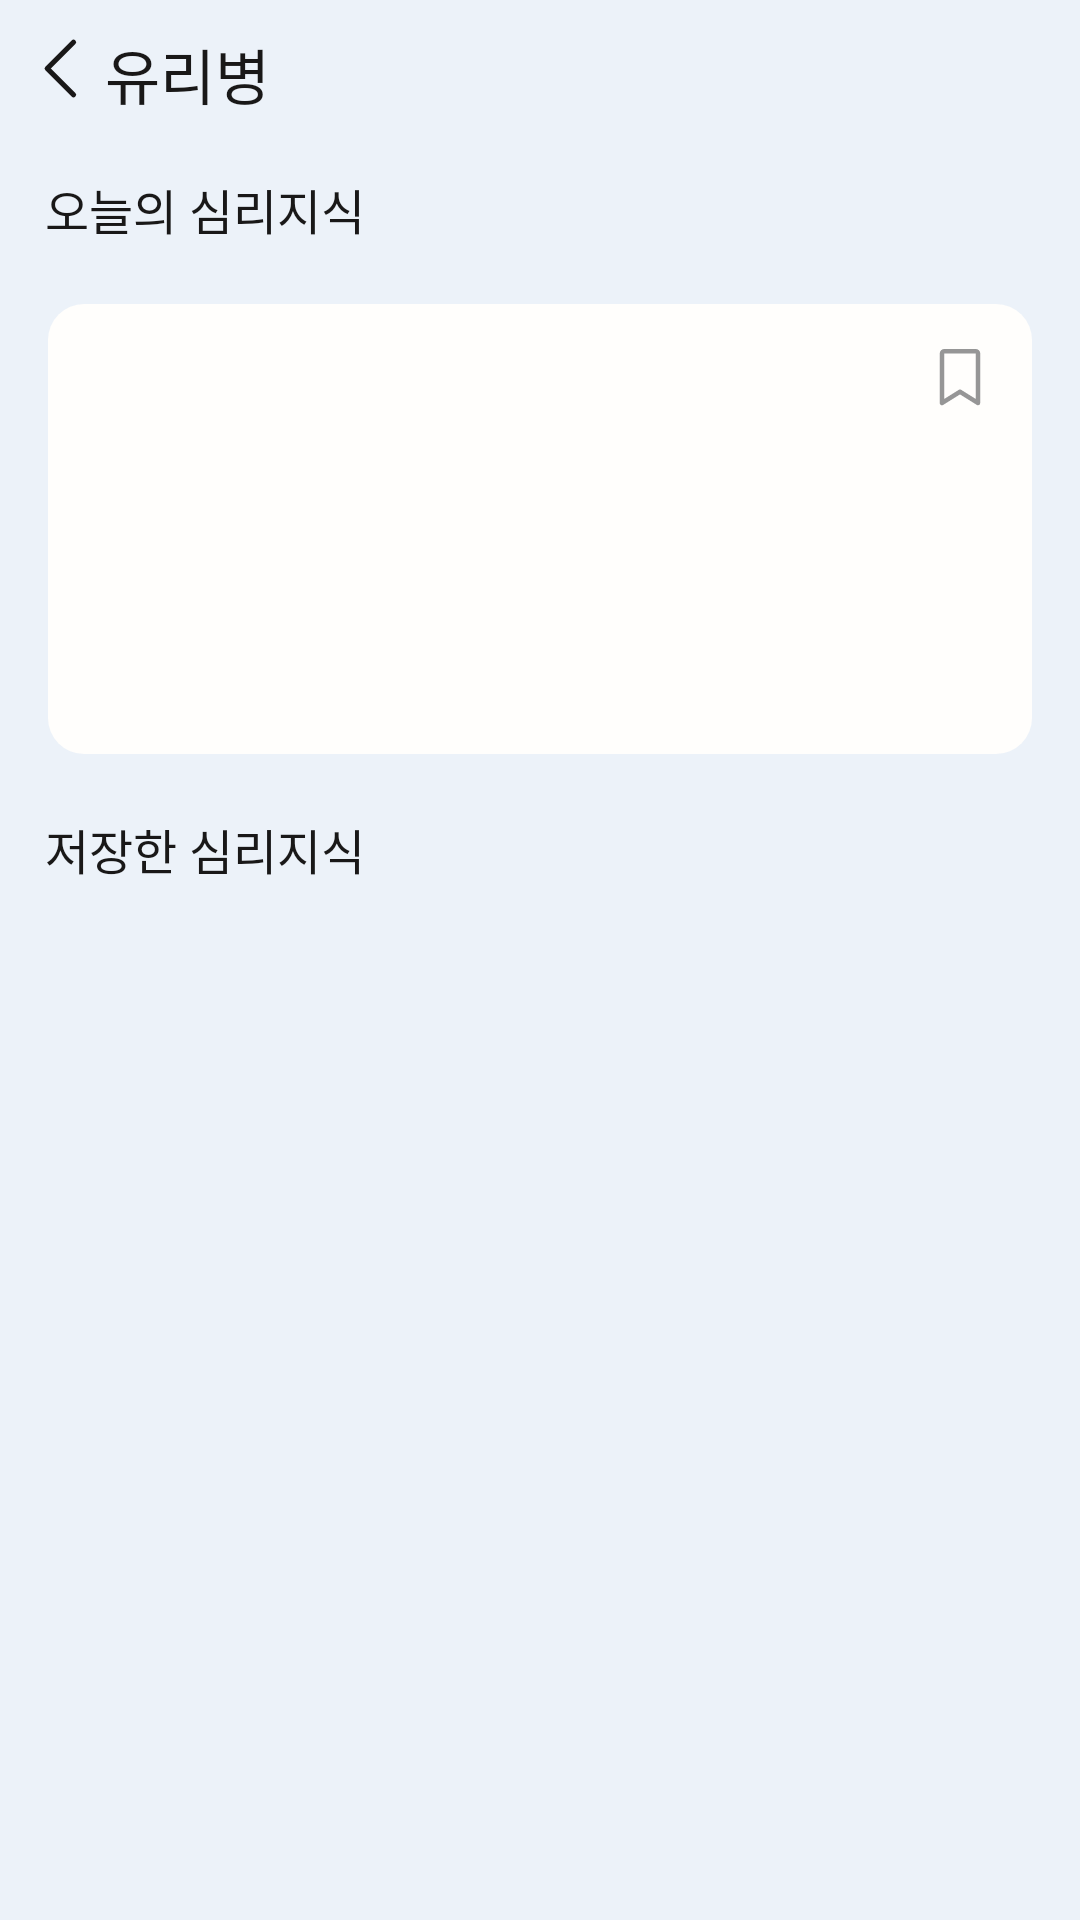

This screen was rendered from an Android layout file. Write that file and the resources it references.
<!-- AndroidManifest.xml: application theme Theme.Egobook_frontent -->
<!-- res/layout/fragment_psychology.xml -->
<?xml version="1.0" encoding="utf-8"?>
<androidx.constraintlayout.widget.ConstraintLayout xmlns:android="http://schemas.android.com/apk/res/android"
    xmlns:app="http://schemas.android.com/apk/res-auto"
    xmlns:tools="http://schemas.android.com/tools"
    android:layout_width="match_parent"
    android:layout_height="match_parent"
    android:background="@color/blue_50">

    <ImageView
        android:id="@+id/iv_back_button"
        android:layout_width="28dp"
        android:layout_height="28dp"
        android:layout_marginVertical="10dp"
        android:layout_marginStart="7dp"
        android:layout_marginEnd="10dp"
        android:src="@drawable/ic_chevron_left"
        app:layout_constraintStart_toStartOf="parent"
        app:layout_constraintTop_toTopOf="parent" />

    <TextView
        android:layout_width="wrap_content"
        android:layout_height="28dp"
        android:fontFamily="@font/arita_semibold"
        android:gravity="center_vertical"
        android:text="유리병"
        android:textColor="@color/neutral"
        android:textSize="20dp"
        app:layout_constraintStart_toEndOf="@id/iv_back_button"
        app:layout_constraintTop_toTopOf="@id/iv_back_button" />

    <TextView
        android:id="@+id/tv_today_psychology"
        android:layout_width="wrap_content"
        android:layout_height="wrap_content"
        android:layout_marginStart="8dp"
        android:layout_marginTop="20dp"
        android:fontFamily="@font/arita_semibold"
        android:gravity="center_vertical"
        android:text="오늘의 심리지식"
        android:textColor="@color/neutral"
        android:textSize="16dp"
        app:layout_constraintStart_toStartOf="@id/iv_back_button"
        app:layout_constraintTop_toBottomOf="@id/iv_back_button" />

    <LinearLayout
        android:id="@+id/ll_today_psychology"
        android:layout_width="match_parent"
        android:layout_height="wrap_content"
        android:layout_marginHorizontal="16dp"
        android:layout_marginTop="20dp"
        android:background="@drawable/dialog_background"
        android:orientation="vertical"
        app:layout_constraintTop_toBottomOf="@id/tv_today_psychology">

        <LinearLayout
            android:layout_width="match_parent"
            android:layout_height="wrap_content"
            android:layout_gravity="center">

            <TextView
                android:id="@+id/tv_psychology_date"
                android:layout_width="wrap_content"
                android:layout_height="wrap_content"
                android:layout_gravity="center"
                android:layout_marginStart="16dp"
                android:fontFamily="@font/arita_medium"
                android:textColor="@color/grey"
                android:textSize="12dp"
                tools:text="2025.12.25" />

            <Space
                android:layout_width="0dp"
                android:layout_height="0dp"
                android:layout_weight="1" />

            <ImageView
                android:id="@+id/iv_bookmark"
                android:layout_width="48dp"
                android:layout_height="48dp"
                android:src="@drawable/ic_bookmark_unclicked" />

        </LinearLayout>

        <TextView
            android:id="@+id/tv_psychology_content"
            android:layout_width="wrap_content"
            android:layout_height="wrap_content"
            android:layout_marginHorizontal="16dp"
            android:layout_marginTop="24dp"
            android:fontFamily="@font/arita_semibold"
            android:textAlignment="textStart"
            android:textColor="@color/neutral"
            android:textSize="16dp"
            tools:text="오늘의 심리지식에 관한 글이 들어가는 자리입니다 오늘의 심리지식에 관한 글이 들어가는 자리입니다 오늘의 심리지식에 관한 글이 들어가는 자리입니다 오늘의 심리지식에 관한 글이 " />

        <TextView
            android:id="@+id/tv_psychology_source"
            android:layout_width="wrap_content"
            android:layout_height="wrap_content"
            android:layout_marginHorizontal="16dp"
            android:layout_marginTop="16dp"
            android:layout_marginBottom="24dp"
            android:fontFamily="@font/arita_medium"
            android:textAlignment="textStart"
            android:textColor="@color/grey"
            android:textSize="12dp"
            tools:text="Strack, Martin,  Stepper, 1988, Journal of Personality and Social Psychology" />

    </LinearLayout>

    <TextView
        android:id="@+id/tv_save_psychology"
        android:layout_width="wrap_content"
        android:layout_height="wrap_content"
        android:layout_marginStart="8dp"
        android:layout_marginTop="20dp"
        android:fontFamily="@font/arita_semibold"
        android:gravity="center_vertical"
        android:text="저장한 심리지식"
        android:textColor="@color/neutral"
        android:textSize="16dp"
        app:layout_constraintStart_toStartOf="@id/iv_back_button"
        app:layout_constraintTop_toBottomOf="@id/ll_today_psychology" />

    <androidx.recyclerview.widget.RecyclerView
        android:id="@+id/rv_saved_psychologies"
        app:layout_constraintTop_toBottomOf="@id/tv_save_psychology"
        app:layout_constraintBottom_toBottomOf="parent"
        app:layout_constraintStart_toStartOf="parent"
        android:layout_width="match_parent"
        android:layout_height="0dp"
        android:layout_marginTop="8dp"
        android:layout_marginBottom="12dp"
        android:layout_marginHorizontal="16dp" />

    <View
        android:id="@+id/v_loading_overlay"
        android:layout_width="match_parent"
        android:layout_height="match_parent"
        android:background="#80000000"
        android:visibility="gone"
        android:elevation="9dp" />

    <ProgressBar
        android:id="@+id/pb_loading"
        style="@style/LoadingProgressBarStyle"
        android:layout_width="wrap_content"
        android:layout_height="wrap_content"
        android:visibility="gone"
        android:elevation="10dp"
        app:layout_constraintBottom_toBottomOf="parent"
        app:layout_constraintEnd_toEndOf="parent"
        app:layout_constraintStart_toStartOf="parent"
        app:layout_constraintTop_toTopOf="parent" />
    
</androidx.constraintlayout.widget.ConstraintLayout>
<!-- resources referenced by this layout -->
<resources>
  <color name="blue_50">#ECF2F9</color>
  <color name="grey">#FF969696</color>
  <color name="neutral">#191818</color>
  <!-- drawable dialog_background (drawable) -->
  <?xml version="1.0" encoding="utf-8"?>
  <shape xmlns:android="http://schemas.android.com/apk/res/android">
      <solid android:color="@color/layer_white" />
      <corners android:topLeftRadius="12dp"
          android:topRightRadius="12dp"
          android:bottomLeftRadius="12dp"
          android:bottomRightRadius="12dp" />
  </shape>
  <!-- drawable ic_bookmark_unclicked (drawable) -->
  <vector xmlns:android="http://schemas.android.com/apk/res/android"
      android:width="48dp"
      android:height="48dp"
      android:viewportWidth="48"
      android:viewportHeight="48">
    <group>
      <clip-path
          android:pathData="M12,12h24v24h-24z"/>
      <path
          android:pathData="M30,33L24,29.25L18,33V16.5C18,16.301 18.079,16.11 18.22,15.97C18.36,15.829 18.551,15.75 18.75,15.75H29.25C29.449,15.75 29.64,15.829 29.78,15.97C29.921,16.11 30,16.301 30,16.5V33Z"
          android:strokeLineJoin="round"
          android:strokeWidth="1.5"
          android:fillColor="#00000000"
          android:strokeColor="#969696"
          android:strokeLineCap="round"/>
    </group>
  </vector>
  <!-- drawable ic_chevron_left (drawable) -->
  <vector xmlns:android="http://schemas.android.com/apk/res/android"
      android:width="24dp"
      android:height="24dp"
      android:viewportWidth="24"
      android:viewportHeight="24">
    <group>
      <clip-path
          android:pathData="M0,0h24v24h-24z"/>
      <path
          android:pathData="M15,18.5L7.5,11L15,3.5"
          android:strokeLineJoin="round"
          android:strokeWidth="1.5"
          android:fillColor="#00000000"
          android:strokeColor="#191818"
          android:strokeLineCap="round"/>
    </group>
  </vector>
  <style name="LoadingProgressBarStyle" parent="Widget.AppCompat.ProgressBar">
          <item name="android:indeterminate">true</item>
          <item name="android:indeterminateTint">@color/cos_black</item>
          <item name="android:indeterminateTintMode">src_atop</item>
          <item name="android:minWidth">48dp</item>
          <item name="android:minHeight">48dp</item>
      </style>
  <color name="layer_white">#FFFEFC</color>
  <color name="cos_black">#FF191818</color>
</resources>
